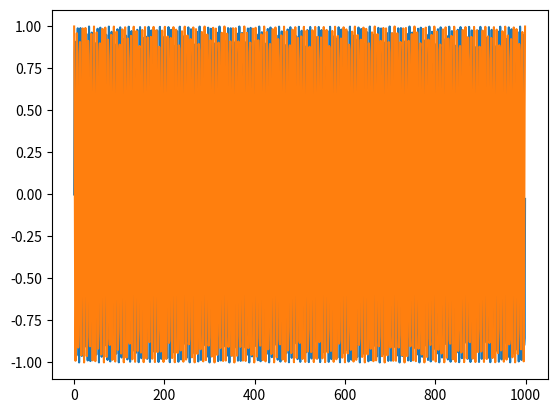

Write the Python code that produced this figure.
import math
import matplotlib.pyplot as mp

x_axis = list(range(1000))
y_sin = [math.sin(x) for x in range(1000)]
y_cos = [math.cos(x) for x in range(1000)]


mp.plot(x_axis,y_sin,label = "sinwave")
mp.plot(x_axis,y_cos , label = "coswave")
mp.show()







